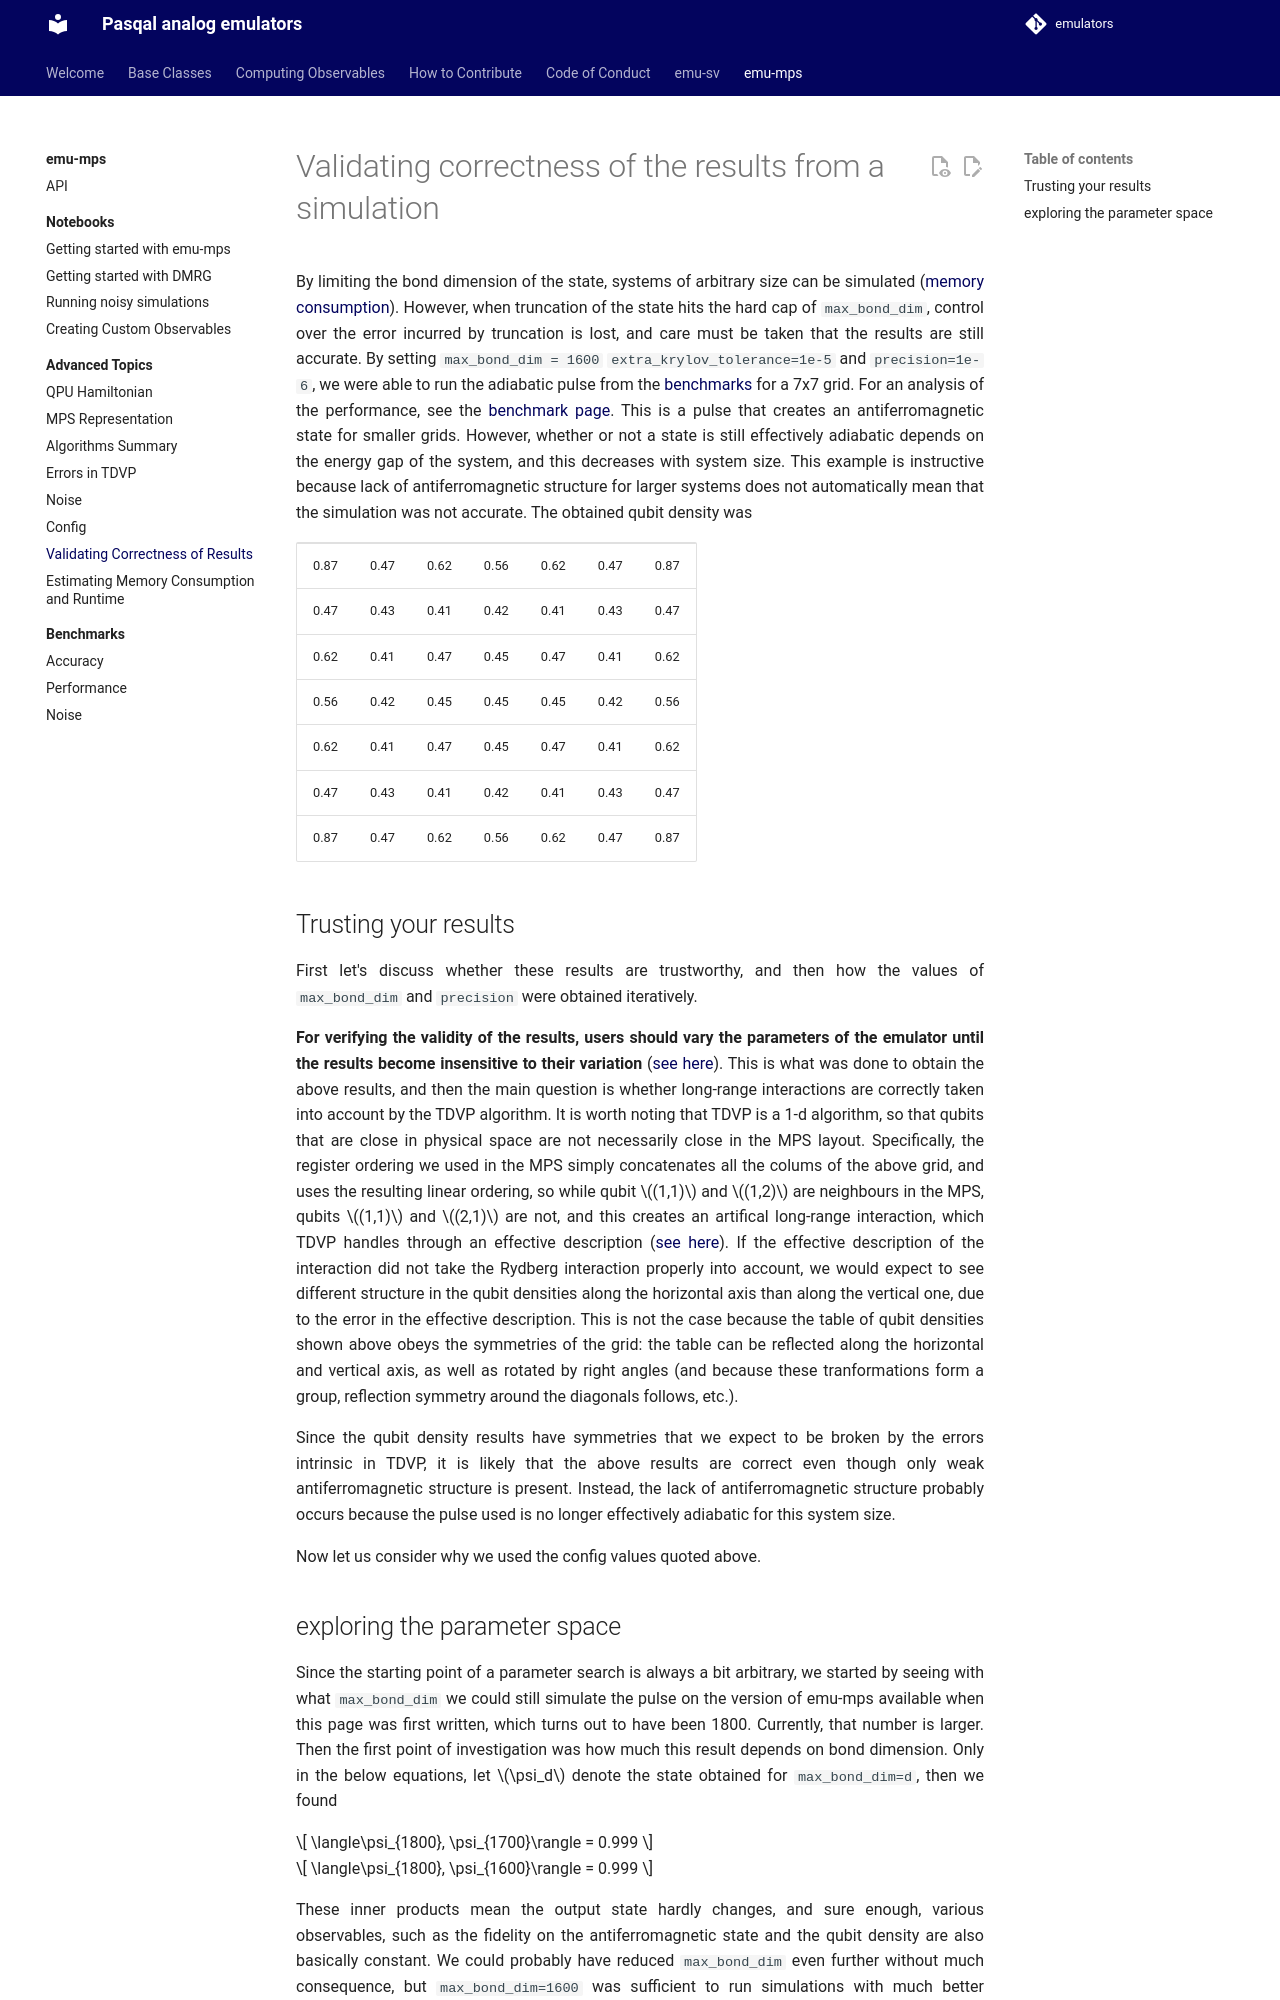

repository: pasqal-io/emulators · page: v2.10.0/emu_mps/advanced/convergence/index.html · generator: mkdocs

# Validating correctness of the results from a simulation

By limiting the bond dimension of the state, systems of arbitrary size can be simulated ([memory consumption](./resource_estimation.md)). However, when truncation of the state hits the hard cap of `max_bond_dim`, control over the error incurred by truncation is lost, and care must be taken that the results are still accurate. By setting `max_bond_dim = 1600` `extra_krylov_tolerance=1e-5` and `precision=1e-6`, we were able to run the adiabatic pulse from the [benchmarks](../benchmarks/index.md#sequences-used) for a 7x7 grid. For an analysis of the performance, see the [benchmark page](../benchmarks/performance.md#performance-for-a-7x7-grid). This is a pulse that creates an antiferromagnetic state for smaller grids. However, whether or not a state is still effectively adiabatic depends on the energy gap of the system, and this decreases with system size. This example is instructive because lack of antiferromagnetic structure for larger systems does not automatically mean that the simulation was not accurate. The obtained qubit density was

<table>
  <tr><td>0.87 </td><td> 0.47 </td><td> 0.62 </td><td> 0.56 </td><td> 0.62 </td><td> 0.47 </td><td> 0.87 </td></tr>
  <tr><td>0.47 </td><td> 0.43 </td><td> 0.41 </td><td> 0.42 </td><td> 0.41 </td><td> 0.43 </td><td> 0.47 </td></tr>
  <tr><td>0.62 </td><td> 0.41 </td><td> 0.47 </td><td> 0.45 </td><td> 0.47 </td><td> 0.41 </td><td> 0.62 </td></tr>
  <tr><td>0.56 </td><td> 0.42 </td><td> 0.45 </td><td> 0.45 </td><td> 0.45 </td><td> 0.42 </td><td> 0.56 </td></tr>
  <tr><td>0.62 </td><td> 0.41 </td><td> 0.47 </td><td> 0.45 </td><td> 0.47 </td><td> 0.41 </td><td> 0.62 </td></tr>
  <tr><td>0.47 </td><td> 0.43 </td><td> 0.41 </td><td> 0.42 </td><td> 0.41 </td><td> 0.43 </td><td> 0.47 </td></tr>
  <tr><td>0.87 </td><td> 0.47 </td><td> 0.62 </td><td> 0.56 </td><td> 0.62 </td><td> 0.47 </td><td> 0.87 </td></tr>
</table>

## Trusting your results

First let's discuss whether these results are trustworthy, and then how the values of `max_bond_dim` and `precision` were obtained iteratively.

__For verifying the validity of the results, users should vary the parameters of the emulator until the results become insensitive to their variation__ ([see here](./errors.md#truncation-of-the-state)). This is what was done to obtain the above results, and then the main question is whether long-range interactions are correctly taken into account by the TDVP algorithm. It is worth noting that TDVP is a 1-d algorithm, so that qubits that are close in physical space are not necessarily close in the MPS layout. Specifically, the register ordering we used in the MPS simply concatenates all the colums of the above grid, and uses the resulting linear ordering, so while qubit $(1,1)$ and $(1,2)$ are neighbours in the MPS, qubits $(1,1)$ and $(2,1)$ are not, and this creates an artifical long-range interaction, which TDVP handles through an effective description ([see here](../benchmarks/performance.md#qubit-shuffling)). If the effective description of the interaction did not take the Rydberg interaction properly into account, we would expect to see different structure in the qubit densities along the horizontal axis than along the vertical one, due to the error in the effective description. This is not the case because the table of qubit densities shown above obeys the symmetries of the grid: the table can be reflected along the horizontal and vertical axis, as well as rotated by right angles (and because these tranformations form a group, reflection symmetry around the diagonals follows, etc.).

Since the qubit density results have symmetries that we expect to be broken by the errors intrinsic in TDVP, it is likely that the above results are correct even though only weak antiferromagnetic structure is present. Instead, the lack of antiferromagnetic structure probably occurs because the pulse used is no longer effectively adiabatic for this system size.

Now let us consider why we used the config values quoted above.
